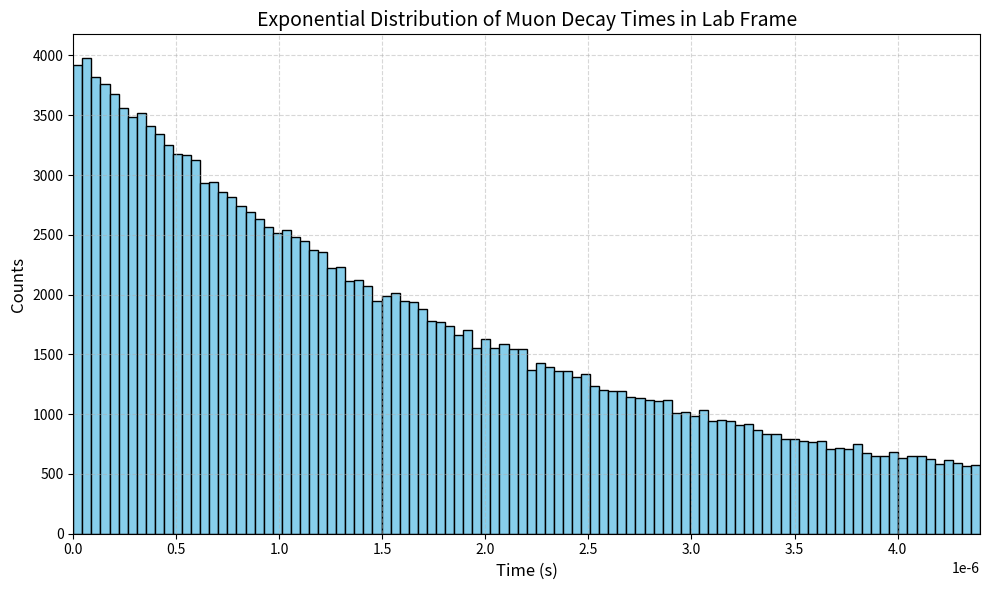

Write the Python code that produced this figure.
import numpy as np
import matplotlib.pyplot as plt

TAU_LAB = 2.2e-6 # 2.2 microseconds

t_lab = np.random.exponential(scale=TAU_LAB, size=200000)

plt.figure(figsize=(10, 6))
plt.hist(t_lab, bins=100, range=(0, 2*TAU_LAB), color='skyblue', edgecolor='black')
plt.xlim(0, 2*TAU_LAB)
plt.title('Exponential Distribution of Muon Decay Times in Lab Frame', fontsize=14)
plt.xlabel('Time (s)', fontsize=12)
plt.ylabel('Counts', fontsize=12)
plt.grid(True, which="both", ls="--", alpha=0.5)
plt.tight_layout()
plt.show()
